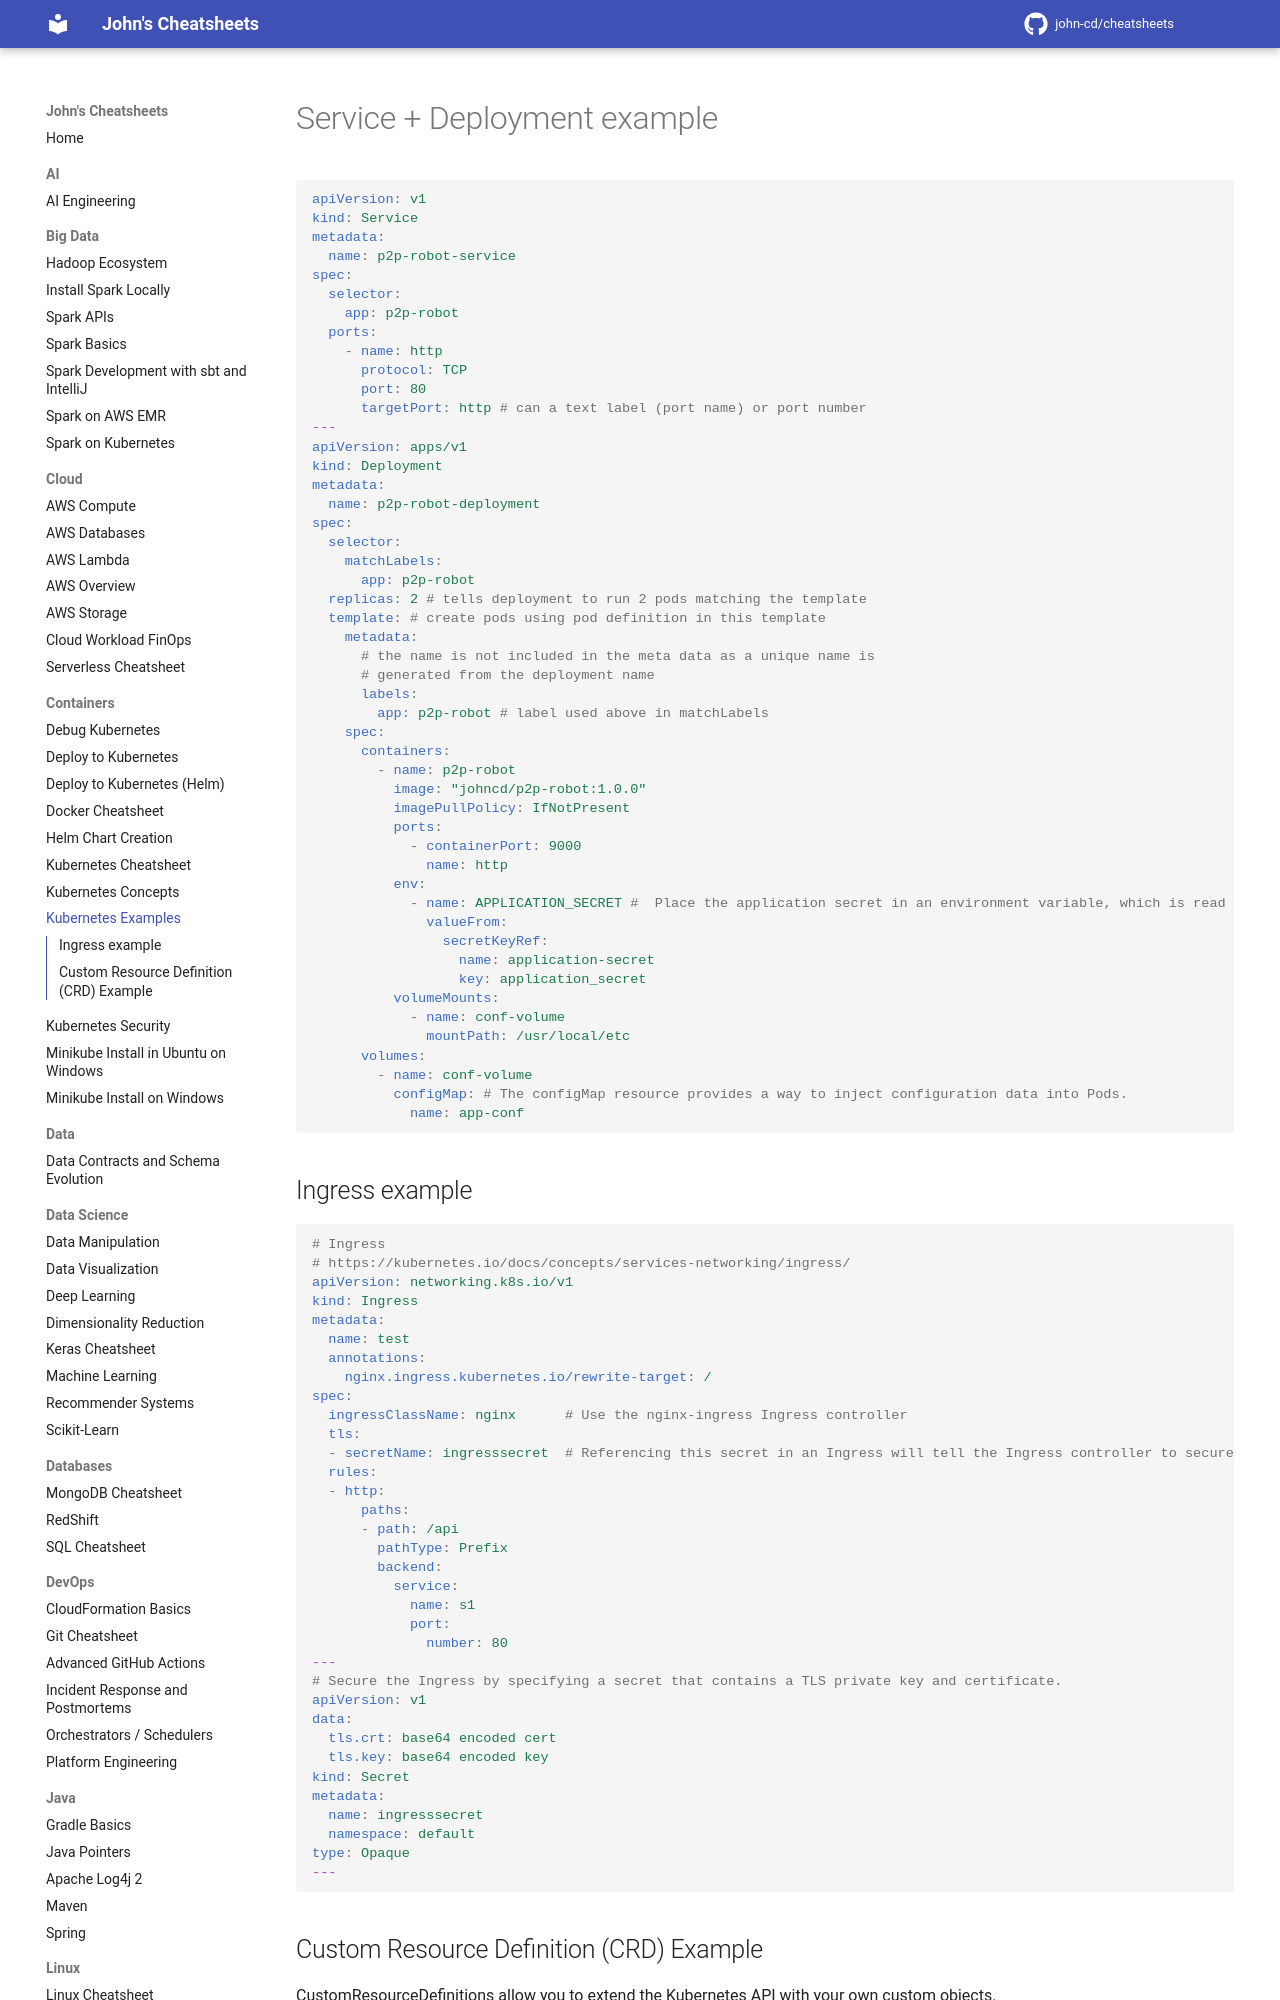

repository: john-cd/cheatsheets · page: Containers/Kubernetes_Examples/index.html · generator: mkdocs

---
title: Kubernetes Examples
tags: Kubernetes
---

<!-- TODO Reviewed ??-??-2026 -->

# Service + Deployment example

```yaml
apiVersion: v1
kind: Service
metadata:
  name: p2p-robot-service
spec:
  selector:
    app: p2p-robot
  ports:
    - name: http
      protocol: TCP
      port: 80
      targetPort: http # can a text label (port name) or port number
---
apiVersion: apps/v1
kind: Deployment
metadata:
  name: p2p-robot-deployment
spec:
  selector:
    matchLabels:
      app: p2p-robot
  replicas: 2 # tells deployment to run 2 pods matching the template
  template: # create pods using pod definition in this template
    metadata:
      # the name is not included in the meta data as a unique name is
      # generated from the deployment name
      labels:
        app: p2p-robot # label used above in matchLabels
    spec:
      containers:
        - name: p2p-robot
          image: "johncd/p2p-robot:1.0.0"
          imagePullPolicy: IfNotPresent
          ports:
            - containerPort: 9000
              name: http
          env:
            - name: APPLICATION_SECRET #  Place the application secret in an environment variable, which is read in application.conf
              valueFrom:
                secretKeyRef:
                  name: application-secret
                  key: application_secret
          volumeMounts:
            - name: conf-volume
              mountPath: /usr/local/etc
      volumes:
        - name: conf-volume
          configMap: # The configMap resource provides a way to inject configuration data into Pods.
            name: app-conf
```
